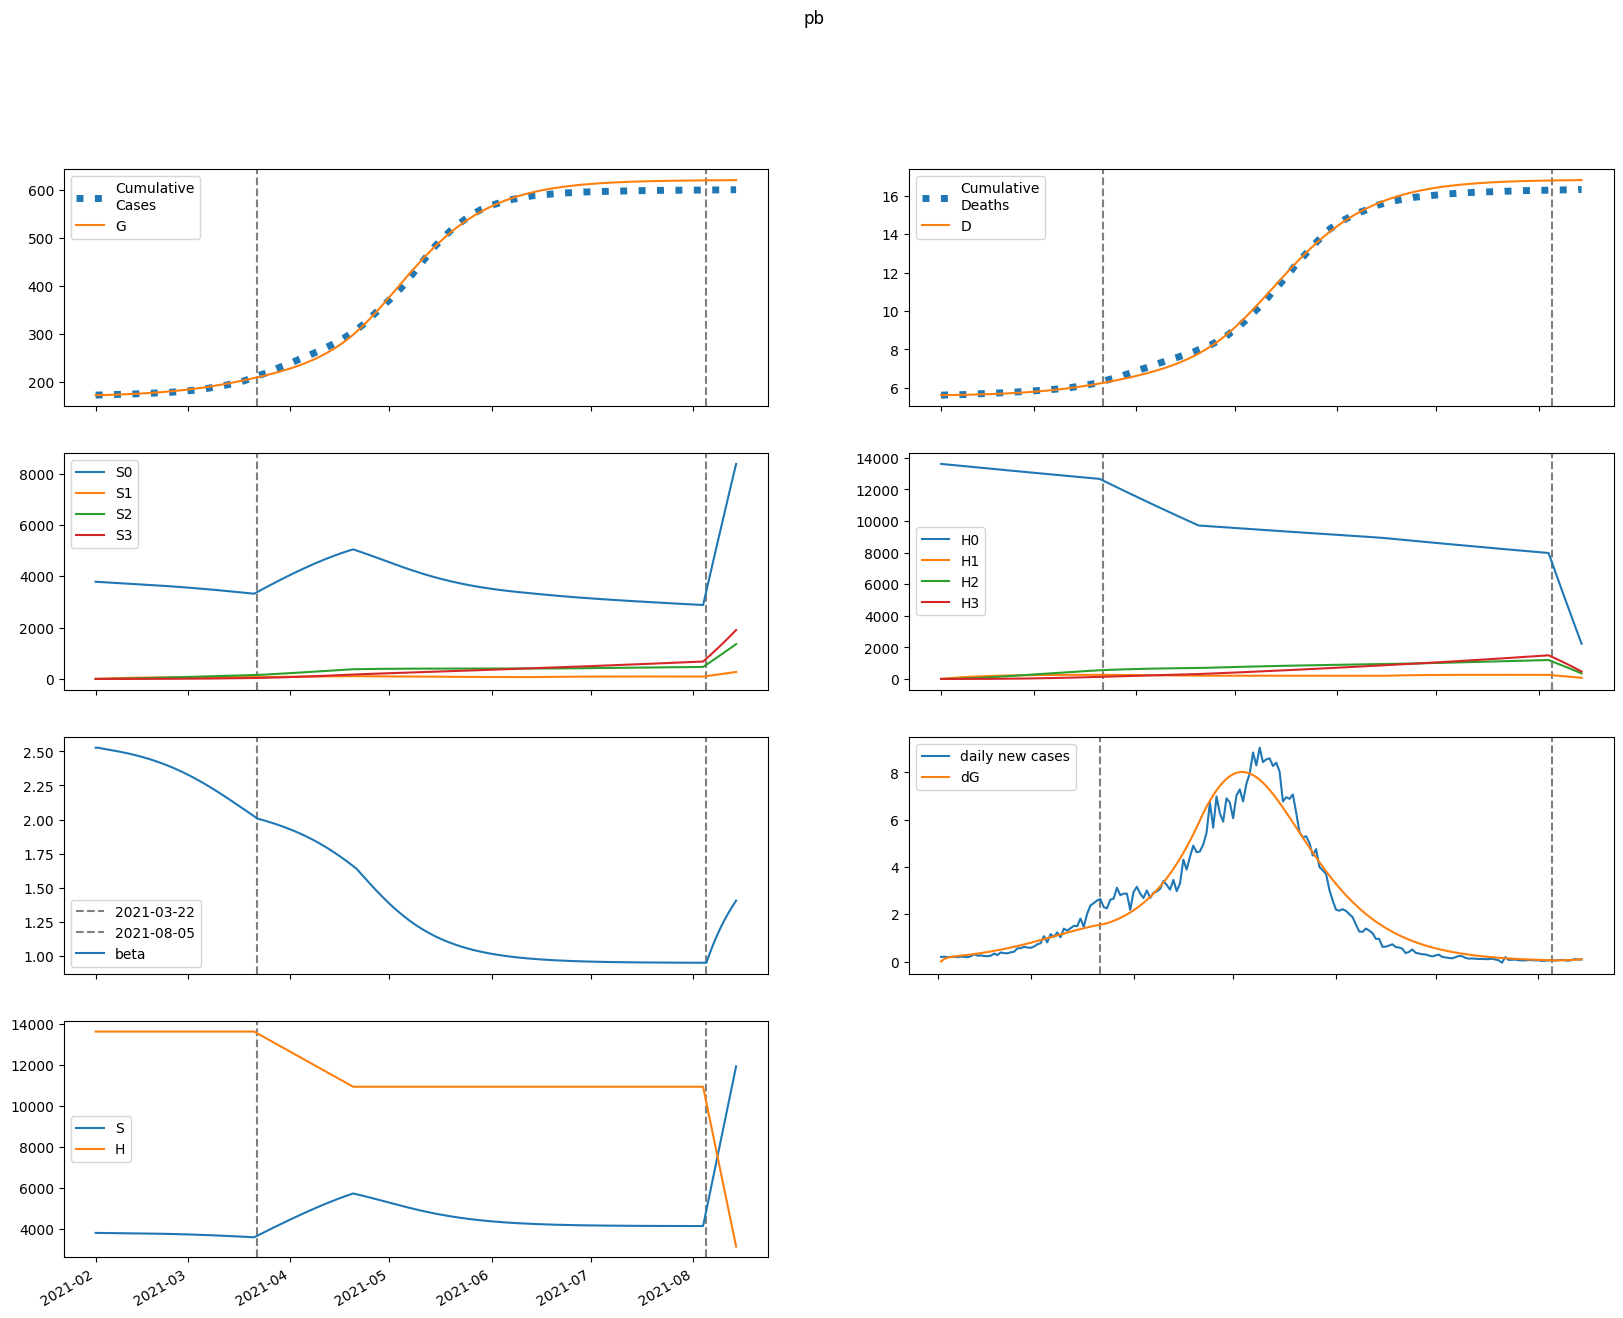

The data file committed next to this chart (first rows):
series, 2021-02-01, 2021-02-02, 2021-02-03, 2021-02-04, 2021-02-05, 2021-02-06, 2021-02-07, 2021-02-08, 2021-02-09, 2021-02-10, 2021-02-11, 2021-02-12, 2021-02-13, 2021-02-14, 2021-02-15, 2021-02-16, 2021-02-17, 2021-02-18, 2021-02-19, 2021-02-20, 2021-02-21, 2021-02-22, 2021-02-23
S, 3788991, 3787039, 3785520, 3784134, 3782753, 3781324, 3779820, 3778228, 3776539, 3774747, 3772845, 3770829, 3768691, 3766427, 3764030, 3761495, 3758815, 3755985, 3752998, 3749849, 3746531, 3743040, 3739370
E, 0.0, 1953, 2886, 3406, 3765, 4065, 4349, 4637, 4934, 5246, 5574, 5918, 6280, 6661, 7059, 7477, 7914, 8370, 8846, 9341, 9856, 10390, 10944
I, 1071, 743, 626.4, 598.4, 608.6, 636, 672, 713.2, 758, 806.1, 857.1, 911.1, 968.1, 1028, 1092, 1158, 1228, 1301, 1378, 1458, 1542, 1629, 1720
A, 4588, 3671, 3412, 3431, 3573, 3775, 4008, 4265, 4539, 4832, 5142, 5469, 5815, 6179, 6564, 6968, 7393, 7839, 8307, 8797, 9310, 9845, 10404
IH, 0.0, 214.1, 328.1, 400.3, 455.2, 503.3, 549.1, 594.6, 641.1, 689, 738.7, 790.7, 845, 901.9, 961.6, 1024, 1090, 1159, 1232, 1308, 1388, 1472, 1560
IN, 113.6, 207.2, 249.5, 271.9, 287.5, 301.3, 315.7, 331.3, 348.5, 367.5, 388.2, 410.7, 434.9, 460.9, 488.7, 518.4, 549.8, 583.1, 618.3, 655.5, 694.6, 735.7, 778.9
D, 5615, 5615, 5616, 5618, 5621, 5624, 5627, 5630, 5634, 5638, 5642, 5647, 5652, 5657, 5663, 5668, 5675, 5682, 5689, 5696, 5705, 5713, 5722
R, 0.0, 937.7, 1742, 2519, 3316, 4152, 5038, 5981, 6985, 8054, 9192, 10404, 11693, 13064, 14522, 16070, 17715, 19460, 21311, 23273, 25352, 27552, 29880
G, 173276, 173276, 173387, 173551, 173744, 173958, 174188, 174435, 174698, 174979, 175276, 175593, 175929, 176285, 176663, 177064, 177488, 177937, 178412, 178914, 179445, 180004, 180594
H, 13610990, 13610990, 13610990, 13610990, 13610990, 13610990, 13610990, 13610990, 13610990, 13610990, 13610990, 13610990, 13610990, 13610990, 13610990, 13610990, 13610990, 13610990, 13610990, 13610990, 13610990, 13610990, 13610990
S0, 3788991, 3781358, 3774172, 3767130, 3760107, 3753048, 3745927, 3738731, 3731452, 3724084, 3716620, 3709057, 3701387, 3693606, 3685709, 3677689, 3669542, 3661262, 3652843, 3644280, 3635567, 3626701, 3617674
E0, 0.0, 1953, 2883, 3401, 3755, 4050, 4329, 4609, 4900, 5204, 5523, 5858, 6209, 6579, 6966, 7371, 7794, 8236, 8697, 9176, 9674, 10191, 10725
I0, 1071, 743, 626.4, 598.3, 608.2, 635.1, 670.6, 711, 755, 802, 851.9, 904.6, 960.1, 1019, 1080, 1145, 1213, 1284, 1358, 1436, 1517, 1602, 1690
A0, 4588, 3671, 3412, 3431, 3572, 3771, 4002, 4254, 4525, 4811, 5115, 5435, 5773, 6129, 6503, 6897, 7310, 7744, 8199, 8674, 9171, 9690, 10231
IH0, 0.0, 214.1, 328.1, 400.3, 455.2, 503.2, 548.8, 594.1, 640.2, 687.7, 736.8, 788, 841.4, 897.3, 955.9, 1017, 1082, 1149, 1220, 1294, 1372, 1454, 1539
IN0, 113.6, 207.2, 249.5, 271.9, 287.5, 301.3, 315.5, 331, 348.1, 366.8, 387.2, 409.3, 433.1, 458.6, 485.8, 514.7, 545.4, 577.9, 612.2, 648.4, 686.4, 726.3, 768.2
D0, 5615, 5615, 5616, 5618, 5621, 5624, 5627, 5630, 5634, 5638, 5642, 5647, 5652, 5657, 5662, 5668, 5675, 5681, 5689, 5696, 5704, 5713, 5722
R0, 0.0, 937.7, 1742, 2519, 3315, 4151, 5037, 5978, 6980, 8046, 9180, 10386, 11667, 13029, 14476, 16011, 17639, 19366, 21195, 23133, 25183, 27352, 29644
G0, 173276, 173276, 173387, 173551, 173744, 173957, 174187, 174432, 174694, 174972, 175267, 175581, 175913, 176266, 176639, 177034, 177453, 177895, 178363, 178856, 179377, 179926, 180505
H0, 13610990, 13590573, 13570187, 13549832, 13529507, 13509213, 13488949, 13468716, 13448513, 13428340, 13408197, 13388085, 13368003, 13347951, 13327929, 13307937, 13287975, 13268043, 13248141, 13228269, 13208427, 13188614, 13168831
S1, 0.0, 5681, 10942, 15816, 20330, 24509, 28376, 31955, 35265, 38325, 41153, 43765, 46176, 48400, 50451, 52341, 54080, 55679, 57148, 58496, 59731, 60860, 61892
E1, 0.0, 0.0, 2.278, 5.602, 9.692, 14.47, 19.88, 25.88, 32.42, 39.46, 46.97, 54.93, 63.34, 72.18, 81.46, 91.17, 101.3, 111.9, 122.9, 134.4, 146.2, 158.5, 171.2
I1, 0.0, 0.0, 0.0, 0.1293, 0.4077, 0.833, 1.399, 2.1, 2.926, 3.87, 4.925, 6.083, 7.339, 8.688, 10.13, 11.65, 13.26, 14.95, 16.73, 18.58, 20.52, 22.54, 24.64
A1, 0.0, 0.0, 0.0, 0.5541, 1.806, 3.802, 6.561, 10.09, 14.36, 19.38, 25.1, 31.5, 38.56, 46.26, 54.56, 63.46, 72.95, 83, 93.62, 104.8, 116.5, 128.8, 141.6
IH1, 0.0, 0.0, 0.0, 0.0, 0.02586, 0.1032, 0.2531, 0.492, 0.8324, 1.283, 1.849, 2.535, 3.342, 4.269, 5.316, 6.481, 7.762, 9.158, 10.67, 12.29, 14.01, 15.85, 17.79
IN1, 0.0, 0.0, 0.0, 0.0, 0.01372, 0.05456, 0.1333, 0.2583, 0.4355, 0.6692, 0.9618, 1.315, 1.728, 2.202, 2.736, 3.327, 3.977, 4.682, 5.443, 6.257, 7.125, 8.046, 9.018
D1, 0.0, 0.0, 0.0, 0.0, 0.0, 0.0001606, 0.0008016, 0.002374, 0.005429, 0.0106, 0.01857, 0.03005, 0.0458, 0.06655, 0.09306, 0.1261, 0.1663, 0.2145, 0.2714, 0.3377, 0.414, 0.501, 0.5995
R1, 0.0, 0.0, 0.0, 0.0, 0.1108, 0.4784, 1.265, 2.64, 4.779, 7.858, 12.05, 17.53, 24.46, 32.99, 43.3, 55.52, 69.81, 86.3, 105.2, 126.5, 150.5, 177.2, 206.9
G1, 0.0, 0.0, 0.0, 0.1293, 0.4473, 0.9974, 1.819, 2.947, 4.416, 6.256, 8.496, 11.16, 14.28, 17.87, 21.97, 26.6, 31.77, 37.52, 43.87, 50.85, 58.47, 66.77, 75.77
H1, 0.0, 20416, 39344, 56889, 73150, 88220, 102182, 115117, 127097, 138192, 148463, 157971, 166769, 174909, 182438, 189398, 195832, 201776, 207265, 212333, 217009, 221321, 225295
S2, 0.0, 0.0, 405.6, 1182, 2297, 3721, 5426, 7387, 9579, 11981, 14573, 17334, 20249, 23300, 26472, 29752, 33127, 36583, 40112, 43701, 47342, 51025, 54743
E2, 0.0, 0.0, 0.0, 0.05199, 0.1873, 0.4351, 0.8229, 1.377, 2.121, 3.078, 4.272, 5.724, 7.456, 9.493, 11.86, 14.57, 17.66, 21.15, 25.05, 29.41, 34.23, 39.54, 45.37
I2, 0.0, 0.0, 0.0, 0.0, 0.002951, 0.01268, 0.03349, 0.06995, 0.1267, 0.2083, 0.3192, 0.464, 0.6468, 0.8721, 1.144, 1.467, 1.845, 2.283, 2.784, 3.354, 3.996, 4.716, 5.517
A2, 0.0, 0.0, 0.0, 0.0, 0.01265, 0.05568, 0.1504, 0.3205, 0.5912, 0.9889, 1.54, 2.271, 3.209, 4.381, 5.814, 7.535, 9.572, 11.95, 14.71, 17.86, 21.44, 25.48, 30
IH2, 0.0, 0.0, 0.0, 0.0, 0.0, 0.0005902, 0.003031, 0.009239, 0.02173, 0.04355, 0.07816, 0.1294, 0.2012, 0.298, 0.4242, 0.5844, 0.7832, 1.025, 1.316, 1.66, 2.062, 2.528, 3.062
IN2, 0.0, 0.0, 0.0, 0.0, 0.0, 0.0003131, 0.001603, 0.004875, 0.01144, 0.02286, 0.04093, 0.06758, 0.1049, 0.155, 0.2202, 0.3028, 0.405, 0.5293, 0.6781, 0.8539, 1.059, 1.296, 1.568
D2, 0.0, 0.0, 0.0, 0.0, 0.0, 0.0, 3.6652205144203517e-06, 2.2488344447622696e-05, 7.986940127985097e-05, 0.0002149, 0.0004853, 0.0009708, 0.001774, 0.003024, 0.004875, 0.00751, 0.01114, 0.016, 0.02237, 0.03055, 0.04086, 0.05366, 0.06936
R2, 0.0, 0.0, 0.0, 0.0, 0.0, 0.002529, 0.01381, 0.04464, 0.111, 0.2347, 0.4433, 0.7706, 1.257, 1.948, 2.898, 4.166, 5.817, 7.925, 10.57, 13.83, 17.81, 22.61, 28.33
G2, 0.0, 0.0, 0.0, 0.0, 0.002951, 0.01358, 0.03828, 0.08499, 0.1631, 0.2835, 0.4582, 0.7007, 1.026, 1.449, 1.988, 2.661, 3.488, 4.49, 5.69, 7.112, 8.782, 10.72, 12.97
H2, 0.0, 0.0, 1458, 4251, 8264, 13391, 19533, 26599, 34505, 43172, 52529, 62509, 73048, 84090, 95583, 107476, 119725, 132288, 145126, 158203, 171486, 184945, 198552
S3, 0.0, 0.0, 0.0, 4.828, 18.9, 46.24, 90.53, 155.1, 243, 357, 499.6, 673, 879.2, 1120, 1397, 1712, 2066, 2460, 2895, 3372, 3891, 4454, 5060
E3, 0.0, 0.0, 0.0, 0.0, 0.0003523, 0.001675, 0.004854, 0.01103, 0.02161, 0.03823, 0.0628, 0.09751, 0.1448, 0.2074, 0.2884, 0.391, 0.519, 0.6764, 0.8674, 1.097, 1.369, 1.69, 2.065
I3, 0.0, 0.0, 0.0, 0.0, 0.0, 1.9996337495049627e-05, 0.000109, 0.0003511, 0.0008697, 0.00183, 0.003439, 0.005951, 0.009664, 0.01492, 0.02213, 0.03172, 0.0442, 0.06013, 0.08012, 0.1048, 0.135, 0.1714, 0.2149
A3, 0.0, 0.0, 0.0, 0.0, 0.0, 8.569202152253707e-05, 0.0004761, 0.001561, 0.003932, 0.008401, 0.01602, 0.02809, 0.04619, 0.07217, 0.1082, 0.1567, 0.2205, 0.3026, 0.4066, 0.5363, 0.6958, 0.8897, 1.123
IH3, 0.0, 0.0, 0.0, 0.0, 0.0, 0.0, 3.999265214644336e-06, 2.514645874768805e-05, 9.129809637265964e-05, 0.0002505, 0.0005759, 0.001171, 0.002172, 0.003753, 0.006131, 0.009565, 0.01436, 0.02088, 0.02953, 0.04077, 0.05514, 0.07322, 0.09565
IN3, 0.0, 0.0, 0.0, 0.0, 0.0, 0.0, 2.121738834312171e-06, 1.3310017039047754e-05, 4.821620781691876e-05, 0.000132, 0.0003029, 0.0006144, 0.001138, 0.001962, 0.0032, 0.004983, 0.00747, 0.01084, 0.01531, 0.02111, 0.02851, 0.0378, 0.04932
D3, 0.0, 0.0, 0.0, 0.0, 0.0, 0.0, 0.0, 2.4837459574856042e-08, 1.8100968599021068e-07, 7.480170376441593e-07, 2.303595302506052e-06, 5.880340314440309e-06, 1.3150639553711991e-05, 2.663704121188896e-05, 4.99457407093204e-05, 8.802144882127359e-05, 0.0001474, 0.0002366, 0.0003663, 0.0005497, 0.0008029, 0.001145, 0.0016
R3, 0.0, 0.0, 0.0, 0.0, 0.0, 0.0, 1.7138404304507416e-05, 0.0001133, 0.0004319, 0.001241, 0.002984, 0.00633, 0.01224, 0.02202, 0.03738, 0.06054, 0.09424, 0.1419, 0.2076, 0.2962, 0.4135, 0.5663, 0.7623
G3, 0.0, 0.0, 0.0, 0.0, 0.0, 1.9996337495049627e-05, 0.0001151, 0.0003906, 0.001017, 0.002243, 0.004413, 0.007978, 0.01351, 0.02173, 0.0335, 0.04987, 0.07206, 0.1015, 0.1399, 0.1891, 0.2514, 0.3291, 0.4251
H3, 0.0, 0.0, 0.0, 17.36, 67.97, 166.4, 325.8, 558.3, 875, 1286, 1800, 2425, 3169, 4039, 5040, 6178, 7457, 8883, 10457, 12185, 14068, 16110, 18312
beta, 2.527, 2.527, 2.521, 2.516, 2.512, 2.508, 2.504, 2.499, 2.494, 2.489, 2.484, 2.479, 2.473, 2.466, 2.46, 2.453, 2.446, 2.438, 2.43, 2.422, 2.413, 2.404, 2.394
